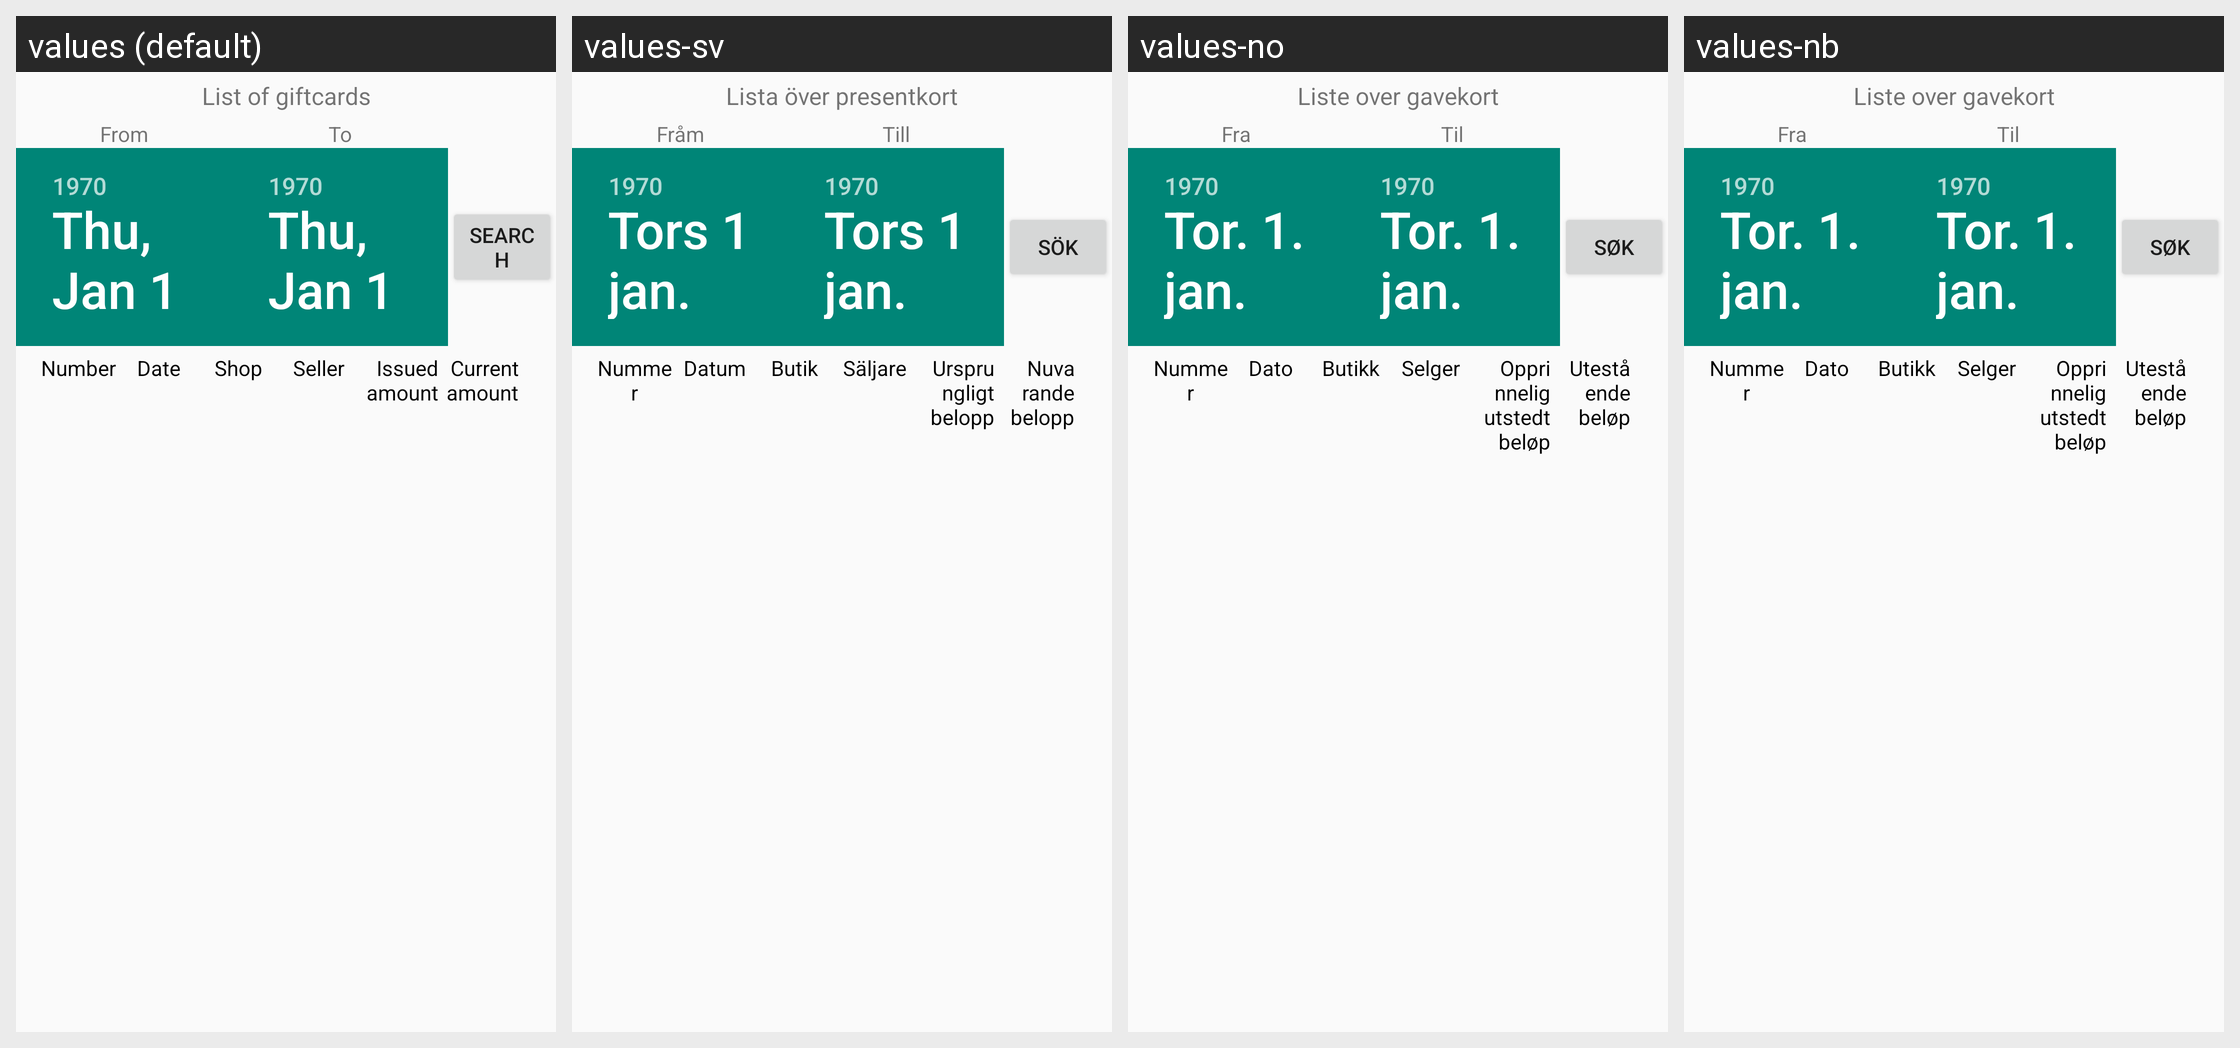

For this localized Android screen grid, give each drawn string resource with its value in every locale shown.
Android screen res/layout/giftcard_lookup_dialog.xml rendered under 4 locales, left to right: values (default), values-sv, values-no, values-nb. Device: Nexus 5 (rendered at 1080×1920; each locale shown at half size, 540×960, under a caption strip naming it); theme AppTheme.
Strings drawn on this screen, with the default value and each locale's value (text and hints the layout hard-codes, and strings that could not be matched under every locale, appear in the picture but are not listed):

list_of_giftcards
  values: List of giftcards
  values-sv: Lista över presentkort
  values-no: Liste over gavekort
  values-nb: Liste over gavekort

from
  values: From
  values-sv: Fråm
  values-no: Fra
  values-nb: Fra

to
  values: To
  values-sv: Till
  values-no: Til
  values-nb: Til

search
  values: Search
  values-sv: Sök
  values-no: Søk
  values-nb: Søk

giftcard_number_header_text
  values: Number
  values-sv: Nummer
  values-no: Nummer
  values-nb: Nummer

order_date_header_text
  values: Date
  values-sv: Datum
  values-no: Dato
  values-nb: Dato

shop
  values: Shop
  values-sv: Butik
  values-no: Butikk
  values-nb: Butikk

order_seller_header
  values: Seller
  values-sv: Säljare
  values-no: Selger
  values-nb: Selger

issued_amount
  values: Issued amount
  values-sv: Ursprungligt belopp
  values-no: Opprinnelig utstedt beløp
  values-nb: Opprinnelig utstedt beløp

gift_card_current_amount
  values: Current amount
  values-sv: Nuvarande belopp
  values-no: Utestående beløp
  values-nb: Utestående beløp
